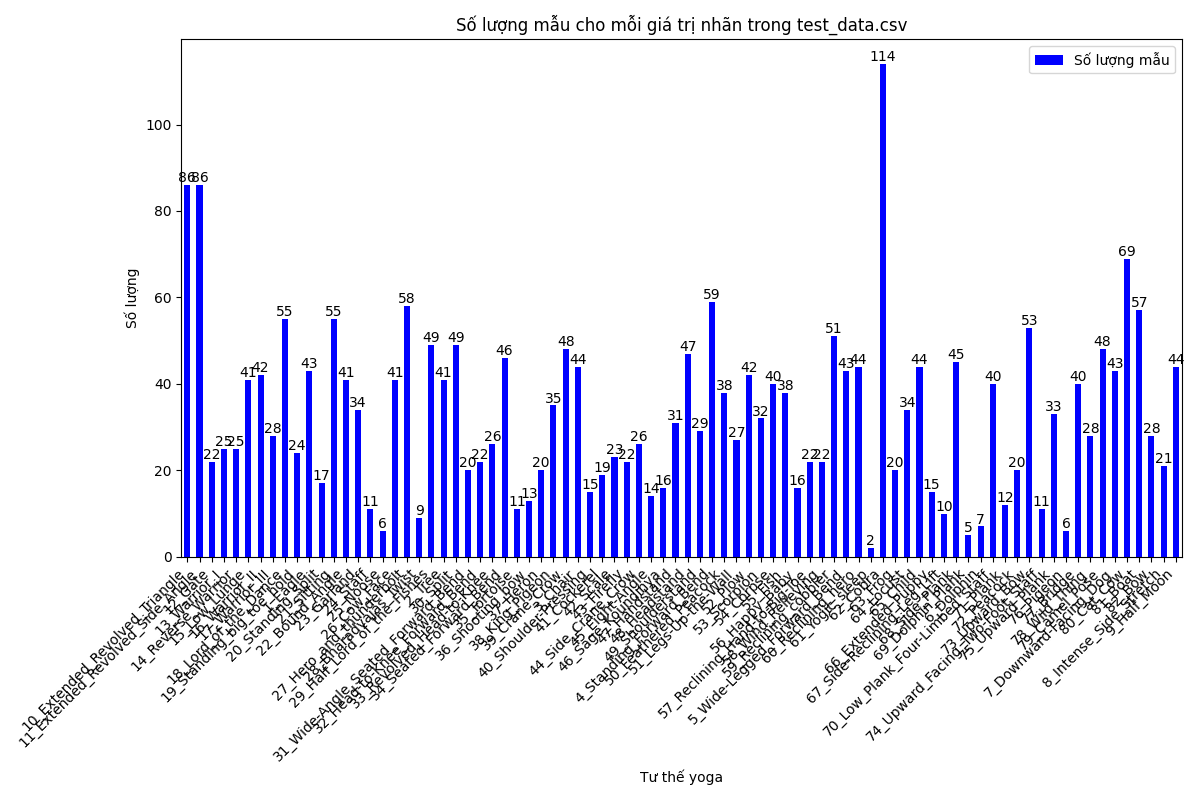

The data file committed next to this chart (first rows):
Gia_tri_nhan, So_luong
10_Extended_Revolved_Triangle, 86
11_Extended_Revolved_Side_Angle, 86
12_Gate, 22
13_Warrior_I, 25
14_Reverse_Warrior, 25
15_Low_Lunge, 41
16_Warrior_II, 42
17_Warrior_III, 28
18_Lord_of_the_Dance, 55
19_Standing_big_toe_hold, 24
1_Eagle, 43
20_Standing_Split, 17
21_Sitting, 55
22_Bound_Angle, 41
23_Garland, 34
24_Staff, 11
25_Noose, 6
26_Cow_Face, 41
27_Hero_and_thunderbolt, 58
28_Bharadvajas_Twist, 9
29_Half_Lord_of_the_Fishes, 49
2_Tree, 41
30_Split, 49
31_Wide-Angle_Seated_Forward_Bend, 20
32_Head-to-Knee_Forward_Bend, 22
33_Revolved_Head-to-Knee, 26
34_Seated_Forward_Bend, 46
35_Tortoise, 11
36_Shooting_bow, 13
37_Heron, 20
38_King_Pigeon, 35
39_Crane_Crow, 48
3_Chair, 44
40_Shoulder-Pressing, 15
41_Cockerel, 19
42_Scale, 23
43_Firefly, 22
44_Side_Crane_Crow, 26
45_Eight-Angle, 14
46_Sage_Koundinya, 16
47_Handstand, 31
48_Headstand, 47
49_Shoulderstand, 29
4_Standing_Forward_Bend, 59
50_Feathered_Peacock, 38
51_Legs-Up-the-Wall, 27
52_Plow, 42
53_Scorpion, 32
54_Corpse, 40
55_Fish, 38
56_Happy_Baby, 16
57_Reclining_Hand-to-Big-Toe, 22
58_Wind_Relieving, 22
59_Reclining_cobbler, 51
5_Wide-Legged_Forward_Bend, 43
60_Reclining_hero, 44
61_Yogic_sleep, 2
62_Cobra, 114
63_Frog, 20
64_Locust, 34
... 22 more rows
